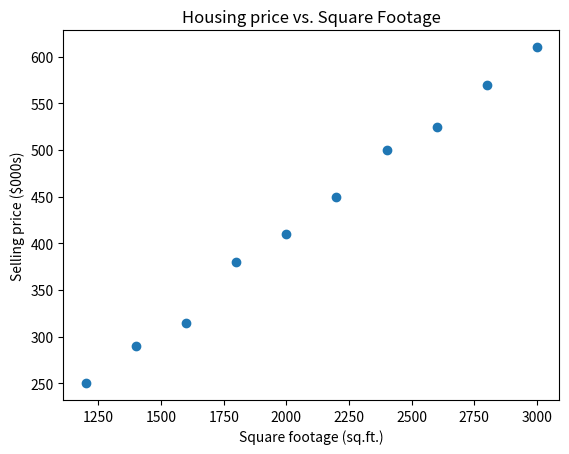

Python code for this plot:
# Lab1: Analyze the relationship between the size of houses (measured in square
# footage) and their selling prices in a particular neighborhood. You have collected
# data on various houses in that neighborhood.Create a scatter plot using the
# below data and share your conclusion/analysis.
# Input:
import matplotlib.pyplot as plt
import numpy as np

square_footage = np.array([1200, 1400, 1600, 1800, 2000, 2200, 2400, 2600, 2800,
3000])
selling_prices = np.array([250, 290, 315, 380, 410, 450, 500, 525, 570, 610])

plt.scatter(square_footage,selling_prices)
plt.title("Housing price vs. Square Footage")
plt.xlabel("Square footage (sq.ft.)")
plt.ylabel("Selling price ($000s)")

plt.show()


